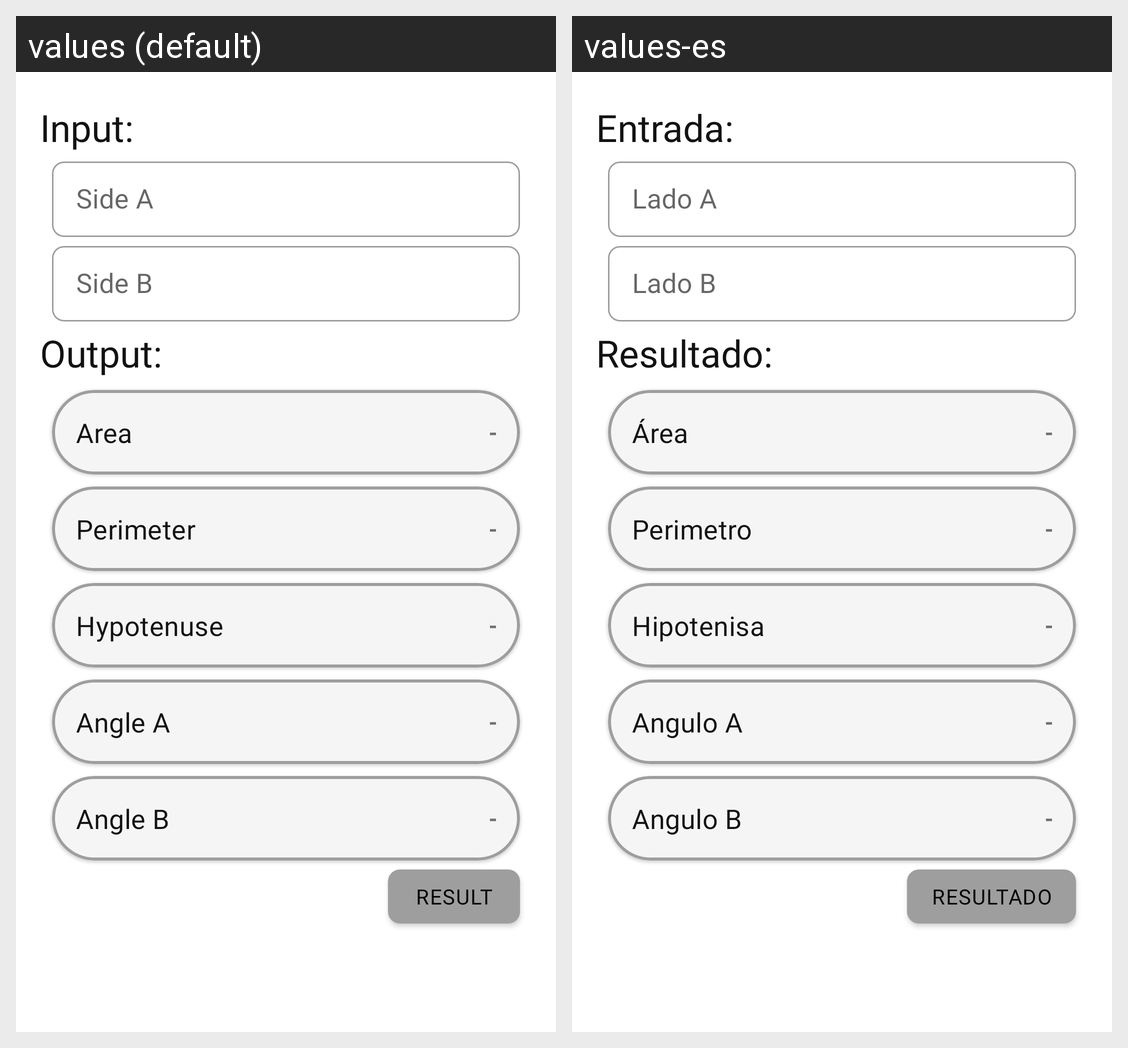

This grid shows one Android layout under two languages. Give, for every string resource on the screen, its name, the default text and each shown locale's text.
Android screen res/layout/fragment_figures_right_triangle.xml rendered under 2 locales, left to right: values (default), values-es. Device: Nexus 5 (rendered at 1080×1920; each locale shown at half size, 540×960, under a caption strip naming it); theme Theme.SmartCalculator.
Strings drawn on this screen, with the default value and each locale's value (text and hints the layout hard-codes, and strings that could not be matched under every locale, appear in the picture but are not listed):

tv_input
  values: Input:
  values-es: Entrada:

hint_side_a
  values: Side A
  values-es: Lado A

hint_side_b
  values: Side B
  values-es: Lado B

tv_output
  values: Output:
  values-es: Resultado:

prefix_value_area
  values: Area
  values-es: Área

hint_value_result_simbol
  values: -
  values-es: -

prefix_value_perimeter
  values: Perimeter
  values-es: Perimetro

prefix_value_hypotenuse
  values: Hypotenuse
  values-es: Hipotenisa

prefix_value_angle_a
  values: Angle A
  values-es: Angulo A

prefix_value_angle_b
  values: Angle B
  values-es: Angulo B

hint_value_result
  values: Result
  values-es: Resultado
